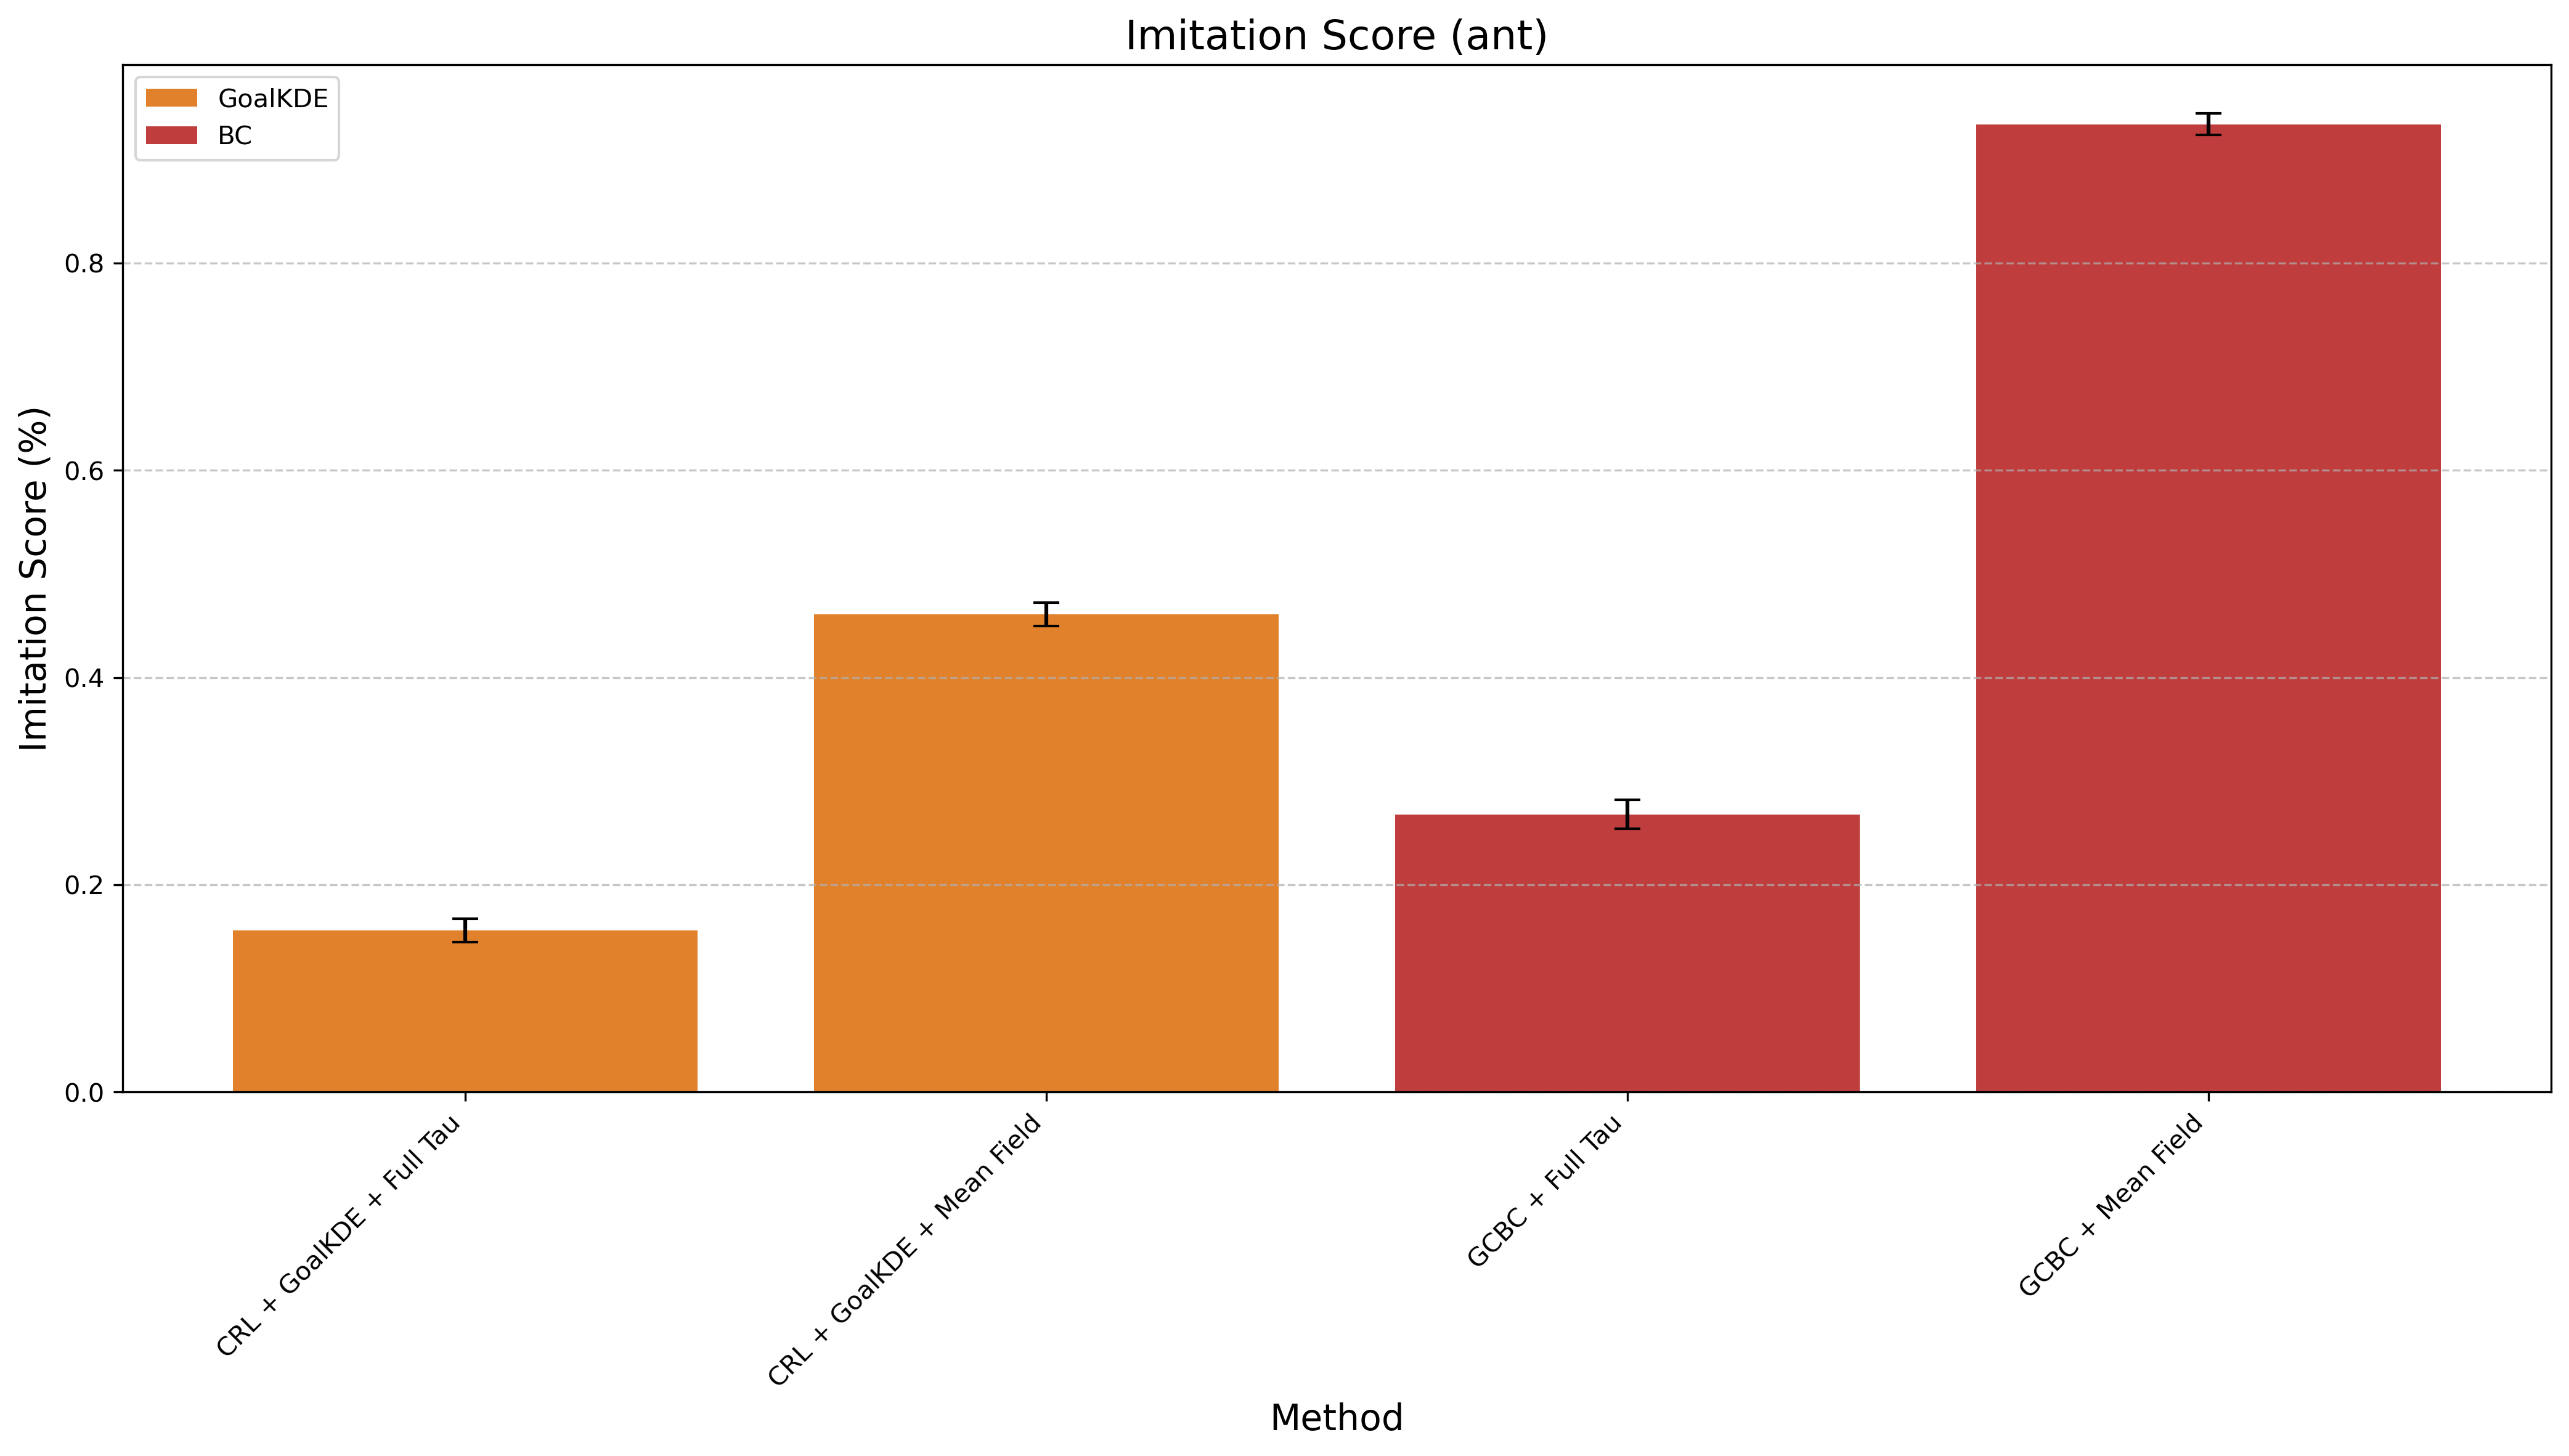

The data file committed next to this chart (first rows):
Method, Mean Difference, Std Error, Method Type
CRL + GoalKDE + Full Tau, 0.1559, 0.01139, GoalKDE
CRL + GoalKDE + Mean Field, 0.461, 0.01146, GoalKDE
GCBC + Full Tau, 0.268, 0.01383, BC
GCBC + Mean Field, 0.934, 0.01045, BC
